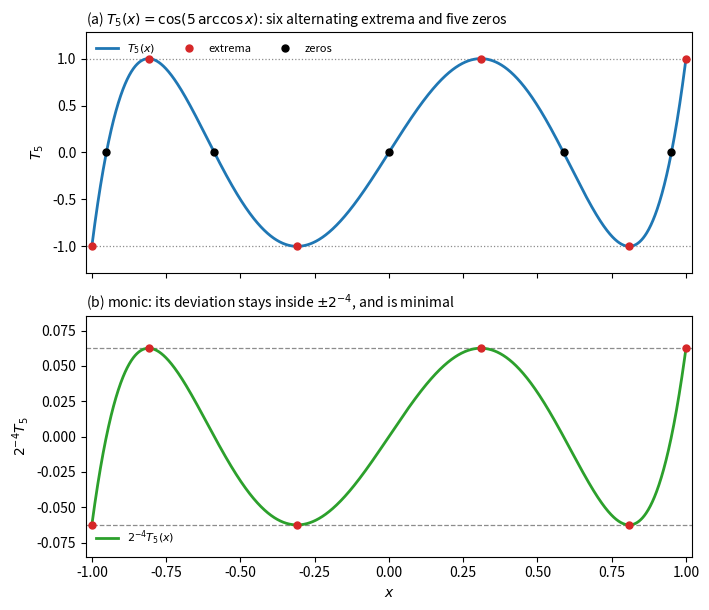

This figure's Python source: (Note: this script raises an exception after producing the figure.)
"""Chebyshev polynomial T_5 on [-1, 1] and the corresponding monic polynomial.

Top panel: T_5 with its six alternating extrema at cos(k pi / 5) and its five zeros
at cos((2k-1) pi / 10).
Bottom panel: the monic polynomial 2^{-4} T_5 and the band +-2^{-4}: among monic
polynomials of degree five it has the smallest possible maximum modulus on [-1, 1].
"""

import matplotlib.pyplot as plt
import numpy as np

N = 5
OUT = "6.Mathématiques appliquées/Analyse Numérique/img/chebyshev-extrema-zeros.svg"
PREVIEW = "tmp/preview-chebyshev-extrema-zeros.png"

x = np.linspace(-1.0, 1.0, 2001)
t = np.cos(N * np.arccos(x))
x_ext = np.cos(np.arange(N + 1) * np.pi / N)
y_ext = np.cos(np.arange(N + 1) * np.pi)
x_zero = np.cos((2 * np.arange(1, N + 1) - 1) * np.pi / (2 * N))

fig, (ax1, ax2) = plt.subplots(2, 1, figsize=(7.2, 6.2), sharex=True)

ax1.axhline(1.0, color="0.55", linewidth=0.9, linestyle=":")
ax1.axhline(-1.0, color="0.55", linewidth=0.9, linestyle=":")
ax1.plot(x, t, color="tab:blue", linewidth=2.0, label=r"$T_5(x)$")
ax1.plot(x_ext, y_ext, linestyle="none", marker="o", markersize=5.0, color="tab:red",
         label="extrema")
ax1.plot(x_zero, np.zeros_like(x_zero), linestyle="none", marker="o", markersize=5.0,
         color="black", label="zeros")
ax1.set_ylim(-1.28, 1.28)
ax1.set_ylabel(r"$T_5$")
ax1.legend(fontsize=8, loc="upper left", ncol=3, frameon=False)
ax1.set_title(r"(a) $T_5(x)=\cos(5\,\arccos x)$: six alternating extrema and five zeros",
              fontsize=10, loc="left")

ax2.axhline(2.0**-4, color="0.55", linewidth=0.9, linestyle="--")
ax2.axhline(-2.0**-4, color="0.55", linewidth=0.9, linestyle="--")
ax2.plot(x, t / 2.0**(N - 1), color="tab:green", linewidth=2.0,
         label=r"$2^{-4}T_5(x)$")
ax2.plot(x_ext, y_ext / 2.0**(N - 1), linestyle="none", marker="o", markersize=5.0,
         color="tab:red")
ax2.set_ylim(-0.085, 0.085)
ax2.set_xlim(-1.02, 1.02)
ax2.set_xlabel(r"$x$")
ax2.set_ylabel(r"$2^{-4}T_5$")
ax2.legend(fontsize=8, loc="lower left", frameon=False)
ax2.set_title(r"(b) monic: its deviation stays inside $\pm 2^{-4}$, and is minimal",
              fontsize=10, loc="left")

fig.tight_layout()
fig.savefig(OUT, format="svg")
fig.savefig(PREVIEW, format="png", dpi=140)
plt.close(fig)

print("max |T5| = %.6f" % np.abs(t).max())
print("max |2^-4 T5| = %.6f  (2^-4 = %.6f)" % ((np.abs(t) / 16.0).max(), 2.0**-4))
